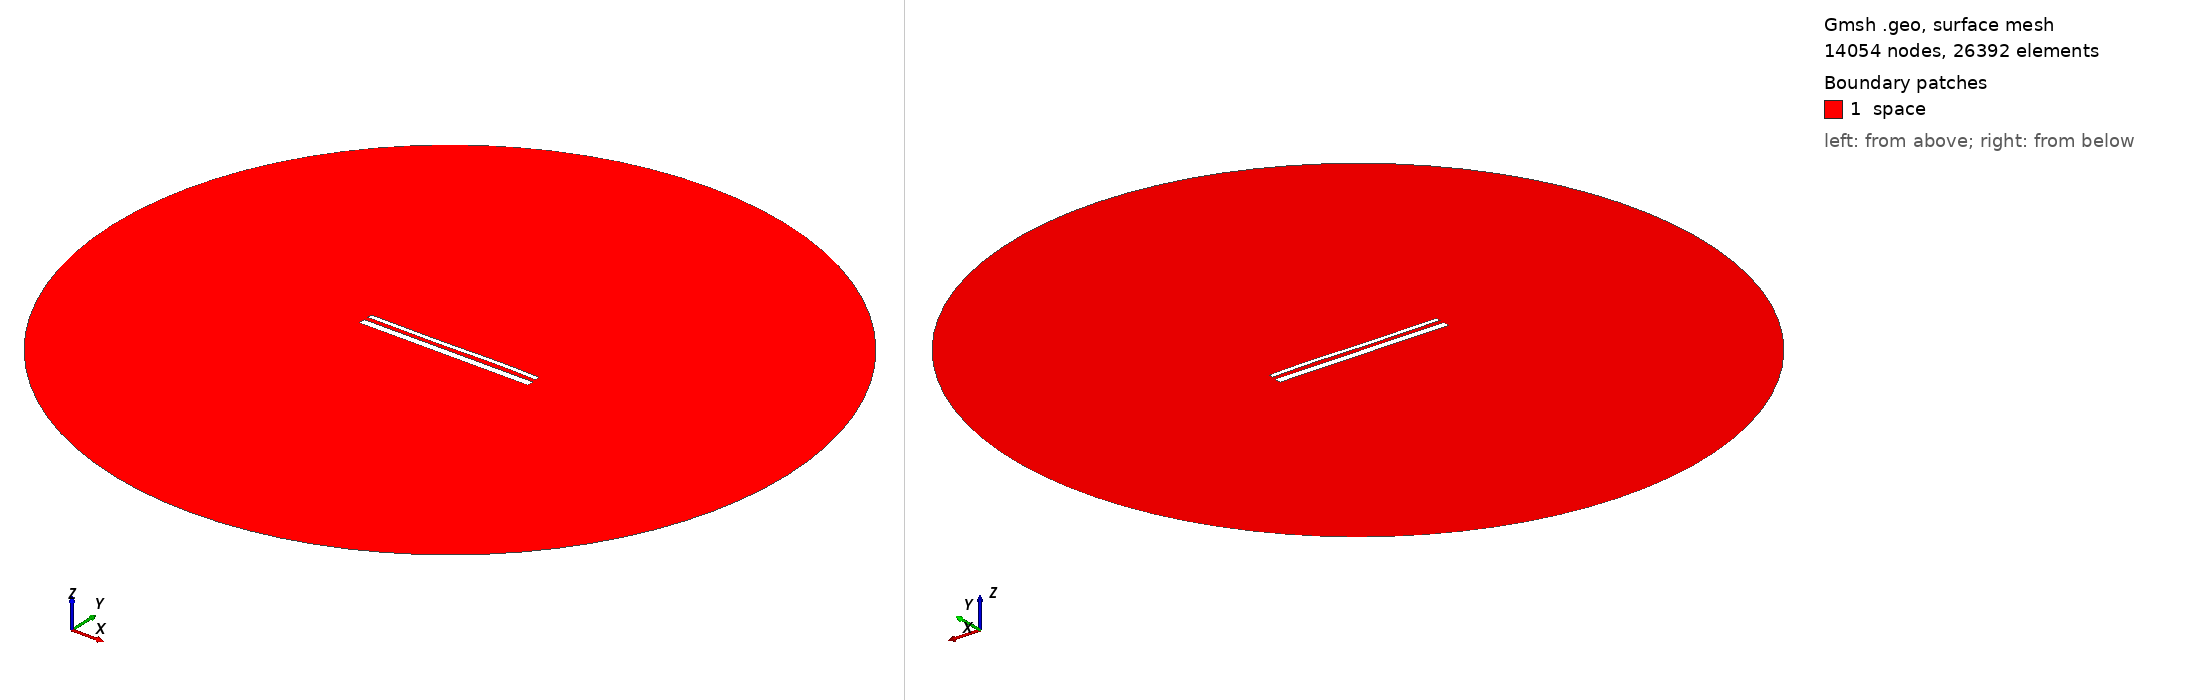

Gmsh geometry script, surface-meshed: 14054 nodes, 26392 surface elements. Boundary patches (legend numbers): 1 space. Left view from above one corner, right view from below the opposite corner. Legend entries are the model's physical surfaces. The drawing asked Gmsh for element sizes between 1% and 20% of the model's largest extent; the script's own settings can give other sizes.

=== 14804.geo (drawn) ===
//---------------------------------------
// Geometry kernel
//---------------------------------------

SetFactory("OpenCASCADE");



//---------------------------------------
// Parameters of the geometry
//---------------------------------------

// Overetch of the upper plate
overetch = 0.5;

// Distance between the plates
distance = 2.25;

// Discretization over the x axis (for the deformation)
nx = 50; 

// Length of the plate
L = 100 - overetch; 

// Number of modes
n = 4; 

// 1st mode coefficient
coeff(1) = 0.07499999999999998;
beta(1) = 0.596864 * 3.1415926535 / L;

// 2nd mode coefficient
coeff(2) = 0.0;
beta(2) = 1.49418 * 3.1415926535 / L;

// 3rd mode coefficient
coeff(3) = -0.15;
beta(3) = 2.50025 * 3.1415926535 / L;

// 4th mode coefficient
coeff(4) = 0.07499999999999998;
beta(4) = 3.49999 * 3.1415926535 / L;



//---------------------------------------
// Upper plate (deformed rectangle)
//---------------------------------------

// Coordiantes of the upper plate
xmin = -50;
xmax = 50 - overetch;

// Height of the upper plate
yheight = 4 - 2 * overetch;

// Indexes of the points
UpperID[] = {};
LowerID[] = {};
LeftID[] = {};
RightID[] = {};

// Point index
p = 1;

// Horizontal edges
For i In {1:nx}
    x = xmin + (i-1)*(xmax - xmin)/(nx-1);

    y_bottom = distance / 2 + overetch;
    For j In {1:n}
        C = (Cosh(beta(j)*L) + Cos(beta(j)*L)) / (Sinh(beta(j)*L) + Sin(beta(j)*L));
        y_bottom  = y_bottom + coeff(j) * (Cosh(beta(j)*(x+50)) - Cos(beta(j)*(x+50)) - C * (Sinh(beta(j)*(x+50)) - Sin(beta(j)*(x+50))));
    EndFor

    y_top = y_bottom + yheight;

    Point(p) = {x, y_top, 0, 1.0};
    UpperID[i] = p;
    p = p + 1;

    Point(p) = {x, y_bottom, 0, 1.0};
    LowerID[i] = p;
    p = p + 1;
EndFor

// Create point lists
UpperPts[] = {}; LowerPts[] = {};
For i In {1:nx}
  UpperPts[] += {UpperID[i]};
  LowerPts[] += {LowerID[i]};
EndFor

// Build splines
Spline(1) = {UpperPts[]};
Spline(2) = {LowerPts[]};
Line(3) = {LowerPts[nx-1], UpperPts[nx-1]};
Line(4) = {LowerPts[0], UpperPts[0]};

// Build the plane surface
Curve Loop(1) = {2, 3, -1, -4};
Plane Surface(1) = {1};



//---------------------------------------
// Lower plate (rectangle)
//---------------------------------------

// Vertices
Point(1001) = {-50, -1, 0, 1.0};
Point(1002) = { 50, -1, 0, 1.0};
Point(1003) = { 50,  -5, 0, 1.0};
Point(1004) = {-50,  -5, 0, 1.0};

// Edges
Line(5) = {1001, 1002};
Line(6) = {1002, 1003};
Line(7) = {1003, 1004};
Line(8) = {1004, 1001};

// Plane surface
Line Loop(2) = {5, 6, 7, 8};
Plane Surface(2) = {2}; 



//---------------------------------------
// Outer (fictious) boundary
//---------------------------------------

// Points
Point(1005) = {0, 0, 0};       // Center
Point(1006) = {200, 0, 0};     // Start point
Point(1007) = {0, 200, 0};     // 90 degrees
Point(1008) = {-200, 0, 0};    // 180 degrees
Point(1009) = {0, -200, 0};    // 270 degrees

// Circle arcs (each needs start, center, end)
Circle(9) = {1006, 1005, 1007};
Circle(10) = {1007, 1005, 1008};
Circle(11) = {1008, 1005, 1009};
Circle(12) = {1009, 1005, 1006};

// Plane surface for the entire domain
Curve Loop(3) = {9, 10, 11, 12};
Surface(3) = {3};

// Subtract the plates from the whole domain to obtain the actual domain where we want to solve the equations
BooleanDifference{ Surface{3}; Delete; }{ Surface{1}; Surface{2}; Delete; }




//---------------------------------------
// Transfinite Lines/Curves
//---------------------------------------

// Set the number of points on the boundaries
r = 7;

// Plates
Transfinite Curve {1, 2} = 50*r Using Progression 1;
Transfinite Curve {3, 4} = 2*r Using Progression 1;
Transfinite Line {5, 7} = 50*r Using Progression 1;
Transfinite Line {6, 8} = 2*r Using Progression 1;

// Outer boundary
Transfinite Line {9, 10, 11, 12} = 20 Using Progression 1;



//---------------------------------------
// Physical groups
//---------------------------------------                

// Physical curves (boundaries)
Physical Line("force_segment", 10) = {2};
Physical Line("upper_plate", 11) = {1, 3, 4};
Physical Line("lower_plate", 12) = {5, 6, 7, 8};
Physical Line("boundary", 20) = {9, 10, 11, 12};

// Physical Surfaces
Physical Surface("space", 30) = {3};



//---------------------------------------
// 6. Generate the Mesh
//---------------------------------------

// 2D mesh generation
Mesh 2;
